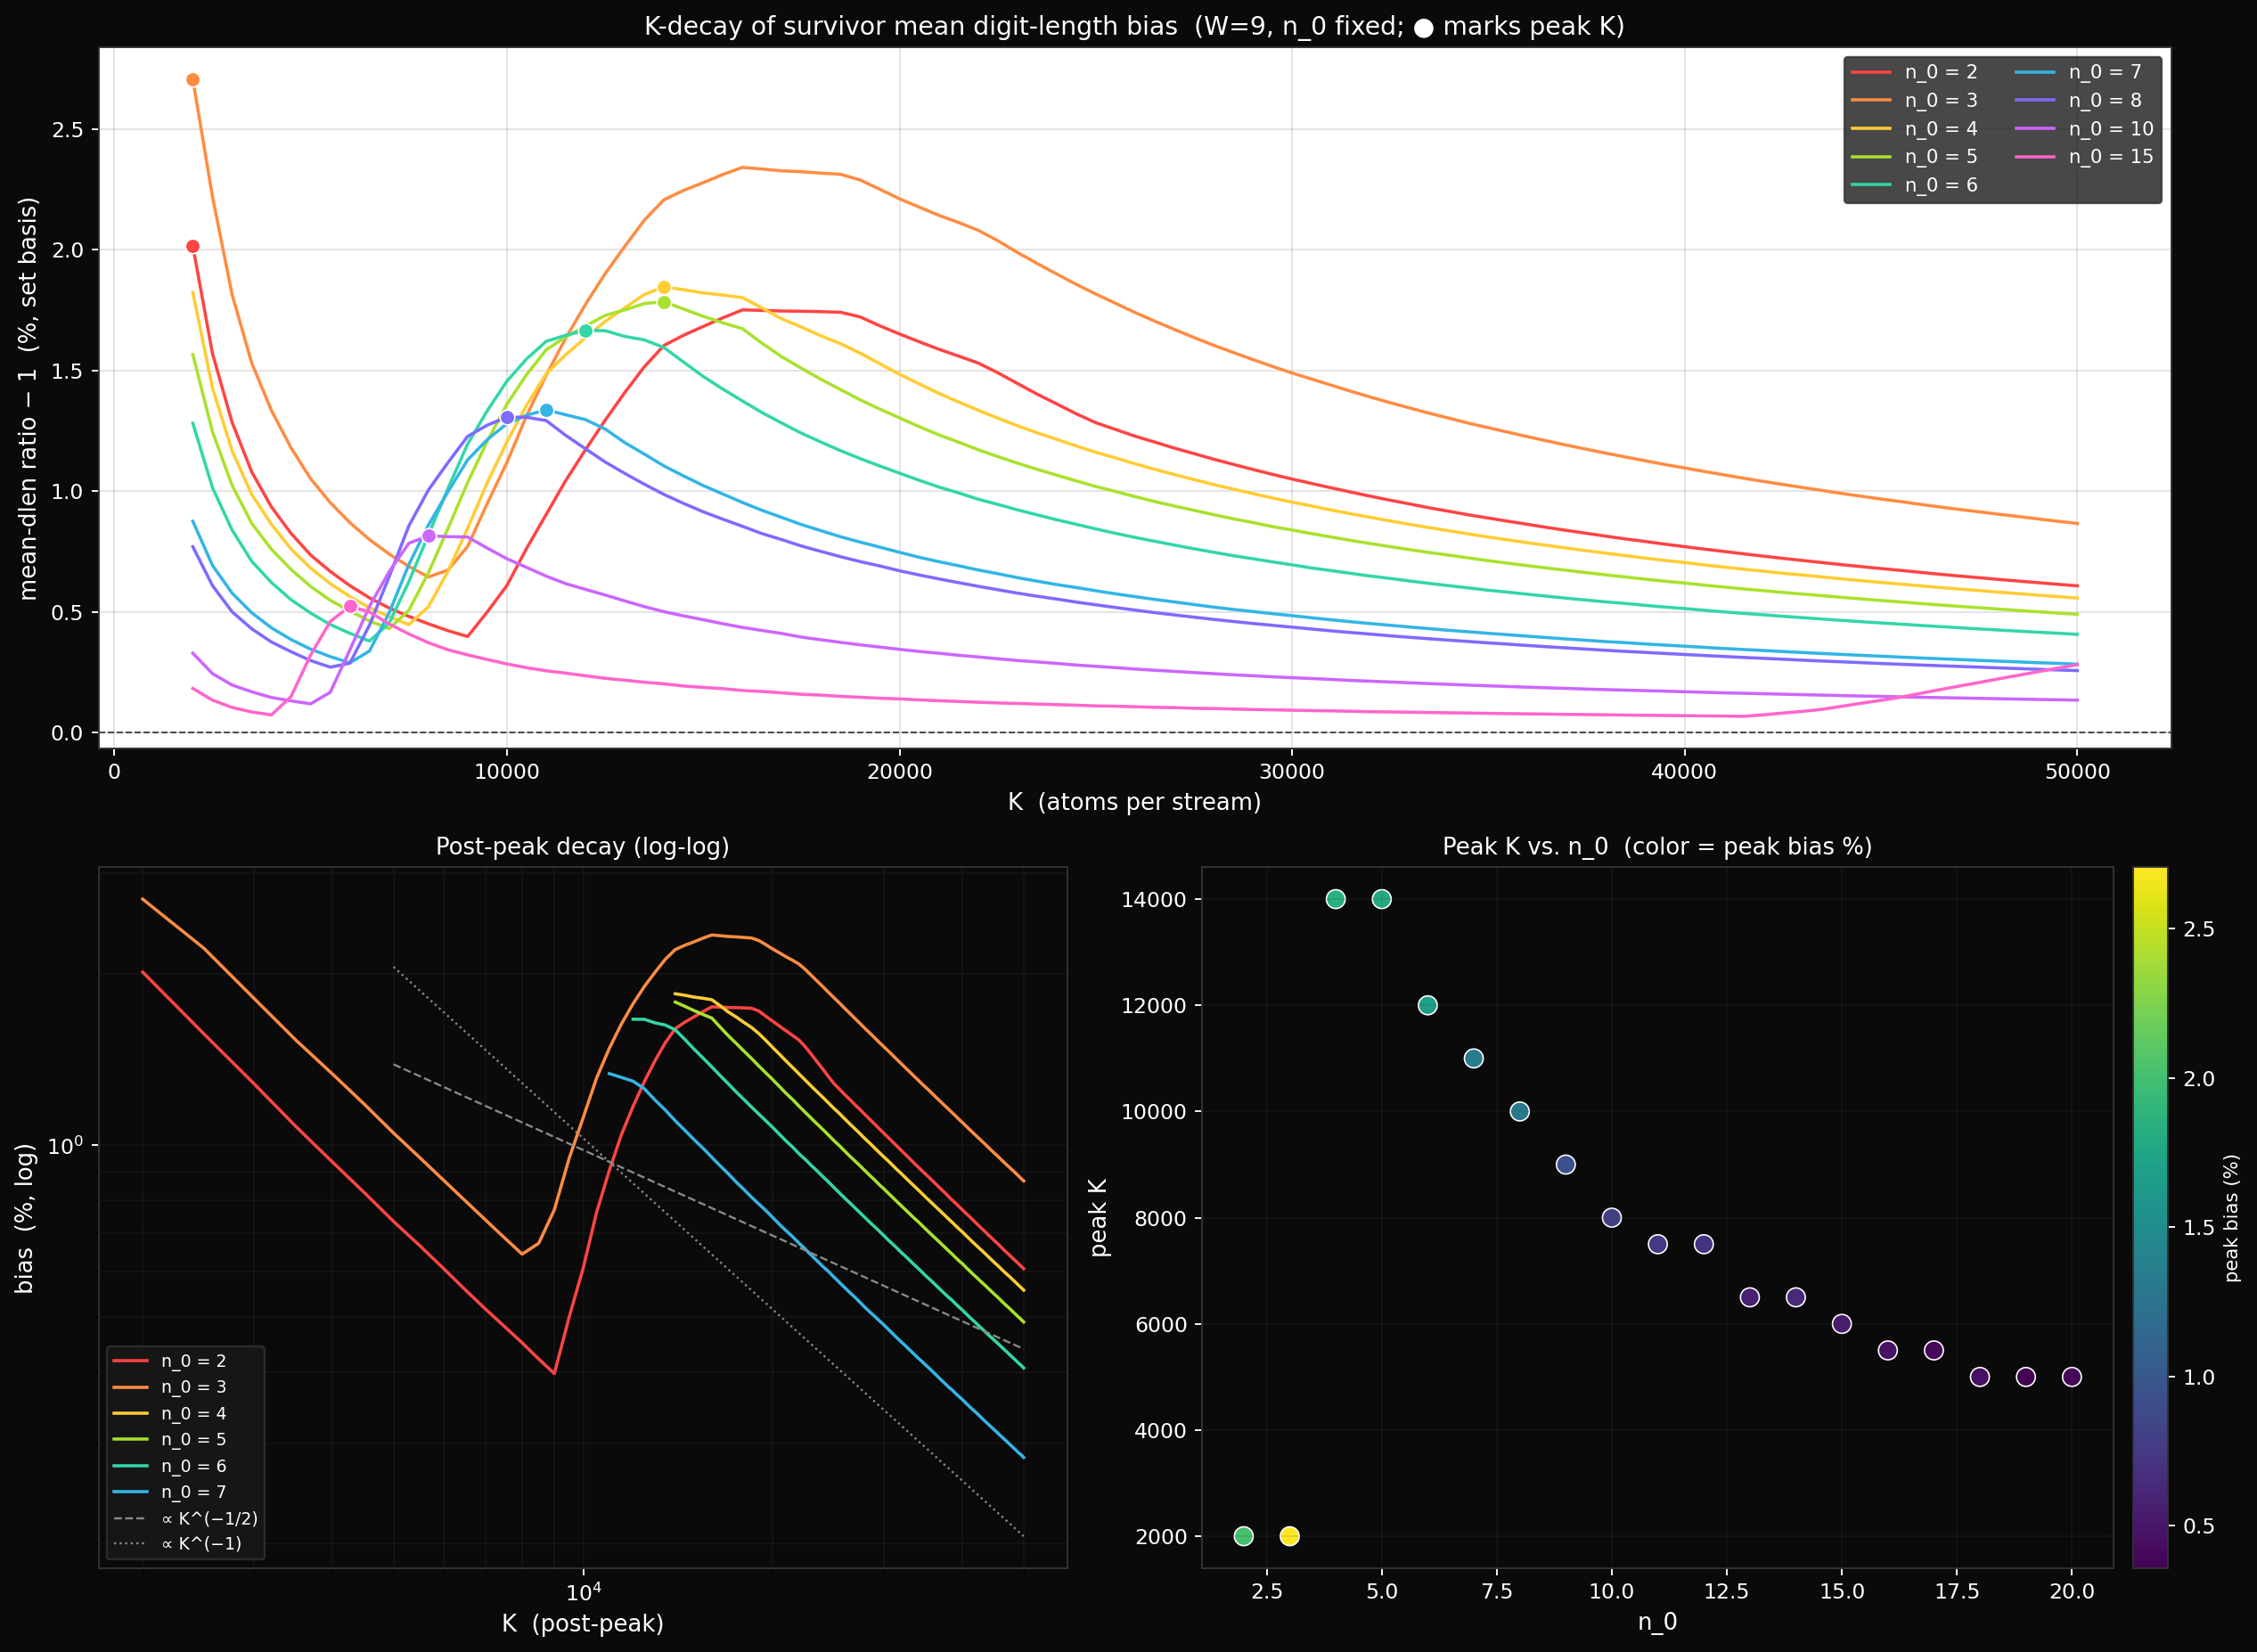

Write Python code to recreate this figure.
"""
Closer look at the K-decay of the survivor mean-dlen bias.

Loads the cached large-K grid and produces a richer view of the
n_0-stratified decay curves: linear-scale with annotated peaks,
log-log tail to test asymptotic decay rate, and a sweep of all
small-n_0 curves to expose the regime structure.
"""

import numpy as np
import matplotlib.pyplot as plt

z = np.load('l1_grid_lengths_largeK.npz')
N0_VALUES = z['N0_VALUES']
K_VALUES = z['K_VALUES']
W = int(z['W'])
N_U = z['N_UNIQUE']
N_S = z['N_SURV']
L_BS = z['L_B_SET']
L_S = z['L_SURV']

mean_b_set = L_BS / N_U
mean_s = L_S / N_S
set_ratio = mean_s / mean_b_set
bias_pct = (set_ratio - 1) * 100

# Peak locations and asymptotic behavior at small n_0.
print("Peak and tail structure (set basis):")
print(f"{'n_0':>4} {'peak K':>8} {'peak %':>8} "
      f"{'K=2000 %':>10} {'K=50000 %':>10} {'ratio':>8}")
for n0 in [2, 3, 4, 5, 6, 7, 8, 10, 15, 20]:
    if n0 in N0_VALUES:
        i = int(np.where(N0_VALUES == n0)[0][0])
        bias_row = bias_pct[i, :]
        j_peak = int(np.argmax(bias_row))
        peak_K = int(K_VALUES[j_peak])
        peak_b = float(bias_row[j_peak])
        first = float(bias_row[0])
        last = float(bias_row[-1])
        ratio = last / first if first != 0 else float('nan')
        print(f"{n0:>4d} {peak_K:>8d} {peak_b:>+8.3f} "
              f"{first:>+10.3f} {last:>+10.3f} {ratio:>8.3f}")

# --- Plot: 3 panels ---
fig = plt.figure(figsize=(15, 11))
fig.patch.set_facecolor('#0a0a0a')
gs = fig.add_gridspec(2, 2, height_ratios=[1, 1], width_ratios=[1, 1])
ax_main = fig.add_subplot(gs[0, :])  # Top: full-width linear plot
ax_log = fig.add_subplot(gs[1, 0])
ax_peak = fig.add_subplot(gs[1, 1])

curves = [(2, '#ff4444'), (3, '#ff8c42'), (4, '#ffcc33'),
          (5, '#a8e22d'), (6, '#33d6a8'), (7, '#33b5e5'),
          (8, '#7e6bff'), (10, '#cc66ff'), (15, '#ff66cc')]

for n0, color in curves:
    if n0 not in N0_VALUES:
        continue
    i = int(np.where(N0_VALUES == n0)[0][0])
    row = bias_pct[i, :]
    ax_main.plot(K_VALUES, row, color=color, linewidth=1.5,
                 label=f'n_0 = {n0}')
    j_peak = int(np.argmax(row))
    ax_main.plot(K_VALUES[j_peak], row[j_peak], marker='o',
                 color=color, markersize=7,
                 markeredgecolor='white', markeredgewidth=0.7,
                 linestyle='none')

ax_main.axhline(0, color='#444', linewidth=0.8, linestyle='--')
ax_main.set_xlabel('K  (atoms per stream)', color='white', fontsize=11)
ax_main.set_ylabel('mean-dlen ratio − 1  (%, set basis)',
                   color='white', fontsize=11)
ax_main.set_title(
    'K-decay of survivor mean digit-length bias  '
    '(W=9, n_0 fixed; ● marks peak K)',
    color='white', fontsize=12)
ax_main.tick_params(colors='white')
for spine in ax_main.spines.values():
    spine.set_color('#333')
ax_main.legend(loc='upper right', facecolor='#1a1a1a',
               edgecolor='#333', labelcolor='white',
               fontsize=9, ncol=2)
ax_main.grid(alpha=0.15, color='#444')

# --- Log-log tail: only post-peak portion to test decay law ---
for n0, color in curves[:6]:
    if n0 not in N0_VALUES:
        continue
    i = int(np.where(N0_VALUES == n0)[0][0])
    row = bias_pct[i, :]
    j_peak = int(np.argmax(row))
    Ks = K_VALUES[j_peak:]
    bs = row[j_peak:]
    pos = bs > 0
    ax_log.loglog(Ks[pos], bs[pos], color=color,
                  linewidth=1.5, label=f'n_0 = {n0}')

# Reference slope: bias ∝ K^{-1/2}
Kref = np.array([5000, 50000])
for slope, ls, lab in [(-0.5, '--', '∝ K^(−1/2)'),
                        (-1.0, ':', '∝ K^(−1)')]:
    bref = bs[0] * (Kref / Ks[0]) ** slope * 0.7
    ax_log.loglog(Kref, bref, color='#888', linestyle=ls,
                  linewidth=1.0, label=lab)

ax_log.set_xlabel('K  (post-peak)', color='white', fontsize=11)
ax_log.set_ylabel('bias  (%, log)', color='white', fontsize=11)
ax_log.set_title('Post-peak decay (log-log)',
                 color='white', fontsize=11)
ax_log.tick_params(colors='white')
for spine in ax_log.spines.values():
    spine.set_color('#333')
ax_log.set_facecolor('#0a0a0a')
ax_log.legend(loc='lower left', facecolor='#1a1a1a',
              edgecolor='#333', labelcolor='white', fontsize=8)
ax_log.grid(alpha=0.15, color='#444', which='both')

# --- Peak K vs n_0 ---
peaks_n0 = []
peaks_K = []
peaks_amp = []
for n0 in range(2, 21):
    if n0 in N0_VALUES:
        i = int(np.where(N0_VALUES == n0)[0][0])
        row = bias_pct[i, :]
        j_peak = int(np.argmax(row))
        peaks_n0.append(n0)
        peaks_K.append(int(K_VALUES[j_peak]))
        peaks_amp.append(float(row[j_peak]))

ax_peak.set_facecolor('#0a0a0a')
sc = ax_peak.scatter(peaks_n0, peaks_K, c=peaks_amp, s=80,
                     cmap='viridis', edgecolor='white',
                     linewidth=0.7)
ax_peak.set_xlabel('n_0', color='white', fontsize=11)
ax_peak.set_ylabel('peak K', color='white', fontsize=11)
ax_peak.set_title('Peak K vs. n_0  (color = peak bias %)',
                  color='white', fontsize=11)
ax_peak.tick_params(colors='white')
for spine in ax_peak.spines.values():
    spine.set_color('#333')
cbar = plt.colorbar(sc, ax=ax_peak, fraction=0.04, pad=0.02)
cbar.set_label('peak bias (%)', color='white', fontsize=9)
cbar.ax.tick_params(colors='white')
cbar.outline.set_edgecolor('#333')
ax_peak.grid(alpha=0.15, color='#444')

plt.tight_layout()
plt.savefig('l1_grid_lengths_decay_zoom.png', dpi=170,
            facecolor='#0a0a0a', bbox_inches='tight')
print()
print("-> l1_grid_lengths_decay_zoom.png")
